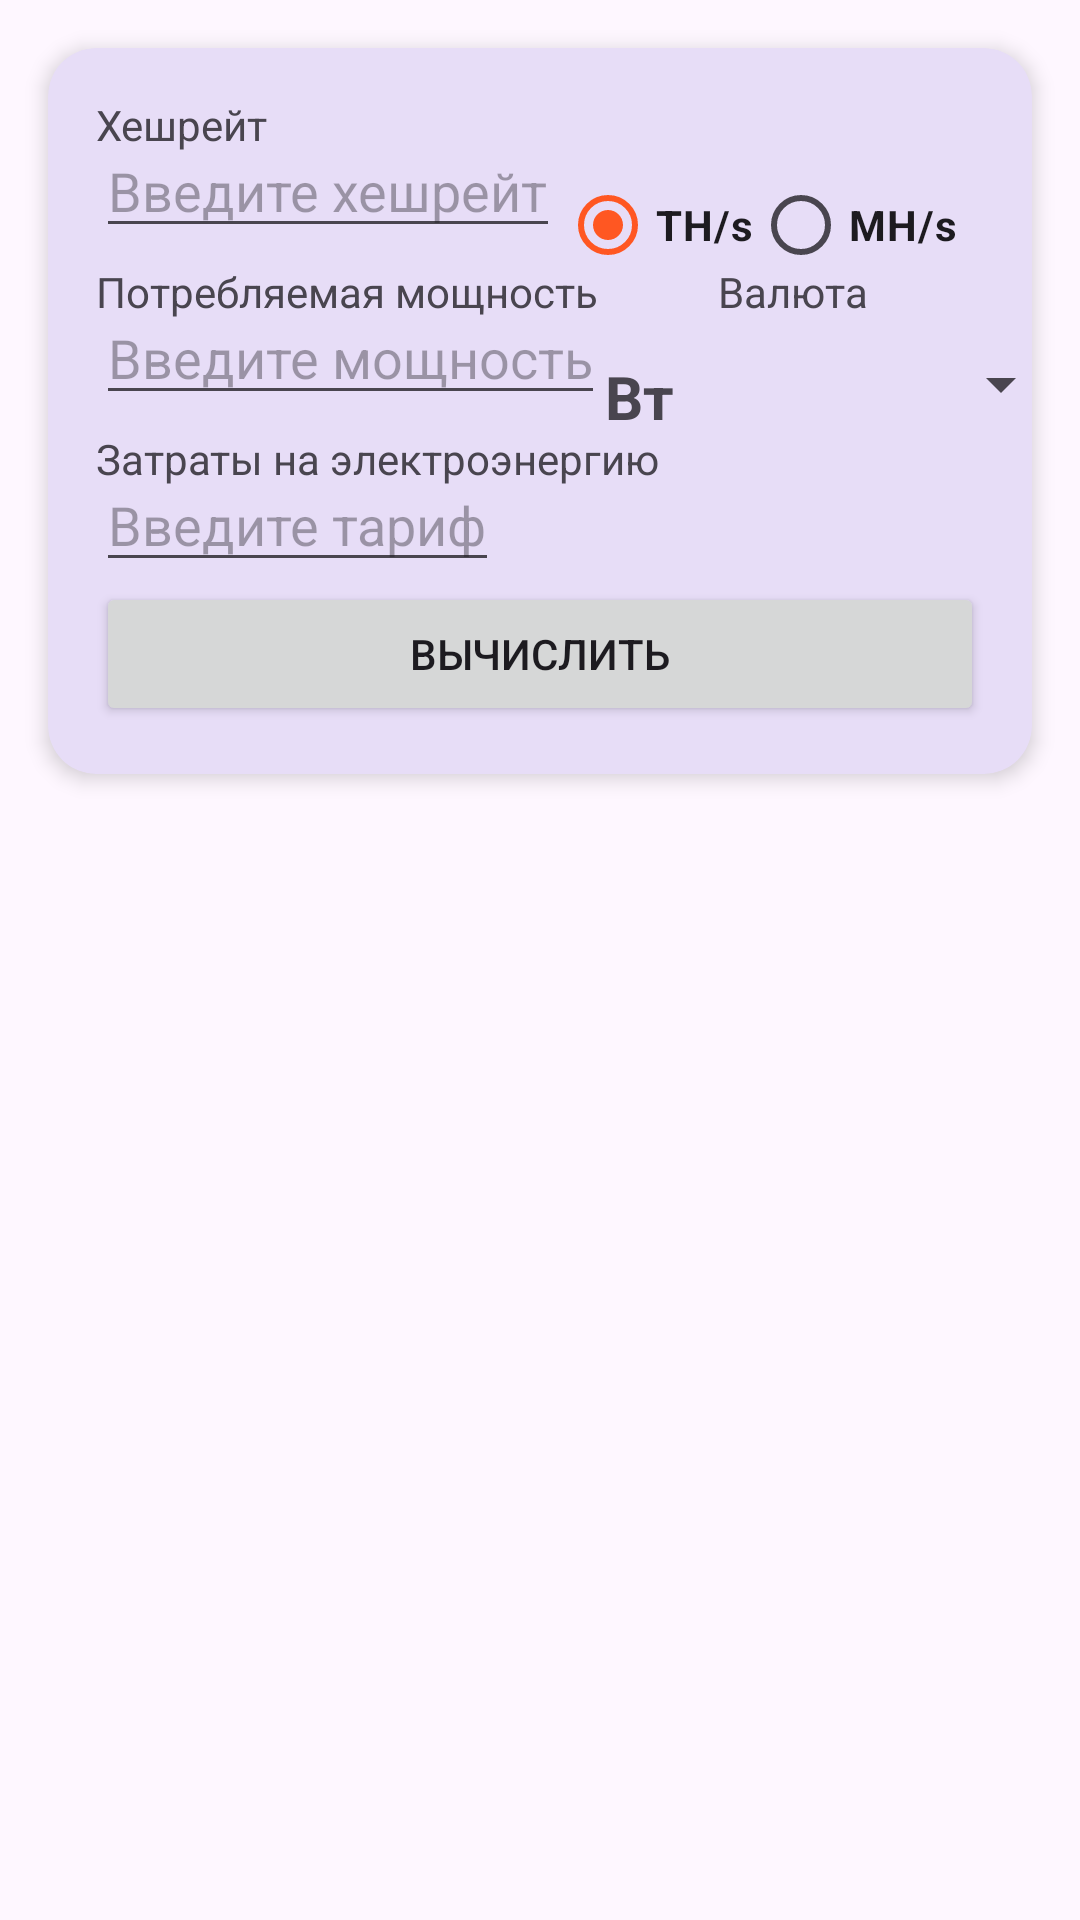

Android layout source for this screen:
<!-- AndroidManifest.xml: application theme Theme.MiningHelper -->
<!-- res/layout/fragment_first.xml -->
<?xml version="1.0" encoding="utf-8"?>
<androidx.constraintlayout.widget.ConstraintLayout xmlns:android="http://schemas.android.com/apk/res/android"
    xmlns:app="http://schemas.android.com/apk/res-auto"
    xmlns:tools="http://schemas.android.com/tools"
    android:layout_width="match_parent"
    android:layout_height="match_parent"
    tools:context=".screens.first.FirstFragment">

<androidx.cardview.widget.CardView
    android:id="@+id/cardview"
    android:layout_width="match_parent"
    android:layout_height="wrap_content"
    app:cardBackgroundColor="#E7DDF7"
    app:cardCornerRadius="16dp"
    app:cardElevation="4dp"
    android:layout_margin="16dp"
    app:layout_constraintStart_toStartOf="parent"
    app:layout_constraintTop_toTopOf="parent">

    <androidx.constraintlayout.widget.ConstraintLayout
        android:layout_width="match_parent"
        android:layout_height="wrap_content"
        android:padding="16dp"
        tools:context=".screens.first.FirstFragment">


        <TextView
            android:id="@+id/text_hashrate"
            android:layout_width="wrap_content"
            android:layout_height="wrap_content"
            android:orientation="vertical"
            android:text="Хешрейт"
            app:layout_constraintStart_toStartOf="parent"
            app:layout_constraintTop_toTopOf="parent" />

        <EditText
            android:id="@+id/hashrate_miner"
            android:layout_width="wrap_content"
            android:layout_height="wrap_content"
            android:layout_marginTop="-10dp"
            android:hint="Введите хешрейт"
            android:inputType="numberDecimal"
            app:layout_constraintBottom_toTopOf="@+id/text_power"
            app:layout_constraintStart_toStartOf="parent"
            app:layout_constraintTop_toBottomOf="@+id/text_hashrate" />

        <TextView
            android:id="@+id/text_power"
            android:layout_width="wrap_content"
            android:layout_height="wrap_content"
            android:layout_marginTop="5dp"
            android:text="Потребляемая мощность"
            app:layout_constraintStart_toStartOf="parent"
            app:layout_constraintTop_toBottomOf="@+id/hashrate_miner" />

        <EditText
            android:id="@+id/power_miner"
            android:layout_width="wrap_content"
            android:layout_height="wrap_content"
            android:layout_marginTop="-10dp"
            android:hint="Введите мощность"
            android:inputType="number"
            app:layout_constraintStart_toStartOf="parent"
            app:layout_constraintTop_toBottomOf="@+id/text_power" />

        <TextView
            android:id="@+id/text_w"
            android:layout_width="wrap_content"
            android:layout_height="wrap_content"
            android:layout_marginTop="12dp"
            android:text="Вт"
            android:textSize="20dp"
            android:textStyle="bold"
            app:layout_constraintStart_toEndOf="@id/power_miner"
            app:layout_constraintTop_toBottomOf="@+id/text_power" />


        <TextView
            android:id="@+id/text_currency"
            android:layout_width="wrap_content"
            android:layout_height="wrap_content"
            android:layout_marginStart="40dp"
            android:layout_marginBottom="3dp"
            android:text="Валюта"
            app:layout_constraintBottom_toTopOf="@id/currency_spinner"
            app:layout_constraintStart_toEndOf="@id/text_power" />

        <Spinner
            android:id="@+id/currency_spinner"
            android:layout_width="133dp"
            android:layout_height="37dp"
            android:layout_marginTop="3dp"
            android:layout_marginEnd="-30dp"
            app:layout_constraintEnd_toEndOf="parent"
            app:layout_constraintTop_toBottomOf="@id/text_power" />

        <RadioGroup
            android:id="@+id/tip_options"

            android:layout_width="wrap_content"
            android:layout_height="wrap_content"
            android:checkedButton="@id/option_TH"
            android:orientation="horizontal"
            app:layout_constraintStart_toEndOf="@id/hashrate_miner"
            app:layout_constraintTop_toBottomOf="@id/text_hashrate">


            <RadioButton
                android:id="@+id/option_TH"
                android:layout_width="wrap_content"
                android:layout_height="wrap_content"
                android:text="TH/s"
                android:textStyle="bold" />

            <RadioButton
                android:id="@+id/option_MH"
                android:layout_width="wrap_content"
                android:layout_height="wrap_content"
                android:text="MH/s"
                android:textStyle="bold" />


        </RadioGroup>

        <TextView
            android:id="@+id/text_tariff"
            android:layout_width="wrap_content"
            android:layout_height="wrap_content"
            android:layout_marginTop="5dp"
            android:text="Затраты на электроэнергию"
            app:layout_constraintStart_toStartOf="parent"
            app:layout_constraintTop_toBottomOf="@+id/power_miner" />

        <EditText
            android:id="@+id/tariff"
            android:layout_width="wrap_content"
            android:layout_height="wrap_content"
            android:layout_marginTop="-10dp"
            android:hint="Введите тариф"
            android:inputType="numberDecimal"
            app:layout_constraintStart_toStartOf="parent"
            app:layout_constraintTop_toBottomOf="@+id/text_tariff" />

        <TextView
            android:id="@+id/text_currency_w"
            android:layout_width="wrap_content"
            android:layout_height="wrap_content"
            android:layout_marginTop="10dp"
            android:textSize="20dp"
            android:textStyle="bold"
            app:layout_constraintStart_toEndOf="@+id/tariff"
            app:layout_constraintTop_toBottomOf="@+id/text_tariff"
            tools:text="Тариф электр." />

        <Button
            android:id="@+id/calculate_button"
            android:layout_width="0dp"
            android:layout_height="wrap_content"
            android:text="Вычислить"
            app:layout_constraintEnd_toEndOf="parent"
            app:layout_constraintStart_toStartOf="parent"
            app:layout_constraintTop_toBottomOf="@+id/tariff" />

    </androidx.constraintlayout.widget.ConstraintLayout>

</androidx.cardview.widget.CardView>

    <TextView
        android:id="@+id/text_income"
        android:layout_width="wrap_content"
        android:layout_height="wrap_content"
        android:layout_marginStart="20dp"
        android:layout_marginTop="10dp"
        android:text="Доход в день: "
        android:visibility="invisible"
        android:textSize="18sp"
        android:textStyle="bold"
        app:layout_constraintStart_toStartOf="parent"
        app:layout_constraintTop_toBottomOf="@id/cardview" />

    <TextView
        android:id="@+id/text_btc"
        android:layout_width="wrap_content"
        android:layout_height="wrap_content"
        android:layout_marginTop="10dp"
        android:textSize="18sp"
        android:textStyle="bold"
        android:textColor="#4CAF50"
        app:layout_constraintStart_toEndOf="@+id/text_income"
        app:layout_constraintTop_toBottomOf="@id/cardview"
        tools:text="Кол-во BTC" />

    <TextView
        android:id="@+id/text_expenses"
        android:layout_width="wrap_content"
        android:layout_height="wrap_content"
        android:layout_marginStart="20dp"
        android:text="Затраты на электр-во: "
        android:visibility="invisible"
        android:textSize="18sp"
        android:textStyle="bold"
        app:layout_constraintStart_toStartOf="parent"
        app:layout_constraintTop_toBottomOf="@+id/text_income" />

    <TextView
        android:id="@+id/text_electric"
        android:layout_width="0dp"
        android:layout_height="wrap_content"
        android:layout_marginEnd="10dp"
        android:maxLines="3"
        android:textSize="18sp"
        android:textColor="#F62213"
        android:textStyle="bold"
        app:layout_constraintEnd_toEndOf="parent"
        app:layout_constraintStart_toEndOf="@+id/text_expenses"
        app:layout_constraintTop_toBottomOf="@+id/text_btc"
        tools:text="Сумма за электр-во" />

    <TextView
        android:id="@+id/text_profit"
        android:layout_width="wrap_content"
        android:layout_height="wrap_content"
        android:layout_marginStart="20dp"
        android:text="Чистая прибыль: "
        android:visibility="invisible"
        android:textSize="18sp"
        android:textStyle="bold"
        app:layout_constraintStart_toStartOf="parent"
        app:layout_constraintTop_toBottomOf="@+id/text_expenses" />

    <TextView
        android:id="@+id/text_profitbtc"
        android:layout_width="0dp"
        android:layout_height="wrap_content"
        android:layout_marginEnd="10dp"
        android:textSize="18sp"
        android:textStyle="bold"
        android:maxLines="3"
        android:textColor="#4CAF50"
        app:layout_constraintStart_toEndOf="@+id/text_profit"
        app:layout_constraintEnd_toEndOf="parent"
        app:layout_constraintTop_toBottomOf="@+id/text_electric"
        tools:text="Сумма за электр-во" />
</androidx.constraintlayout.widget.ConstraintLayout>
<!-- resources referenced by this layout -->
<resources>
  <style name="Theme.MiningHelper" parent="Base.Theme.MiningHelper" />
  <style name="Base.Theme.MiningHelper" parent="Theme.Material3.DayNight.NoActionBar">
          
          
          <item name="colorPrimary">@color/orange</item>
      </style>
  <color name="orange">#FF5722</color>
</resources>
